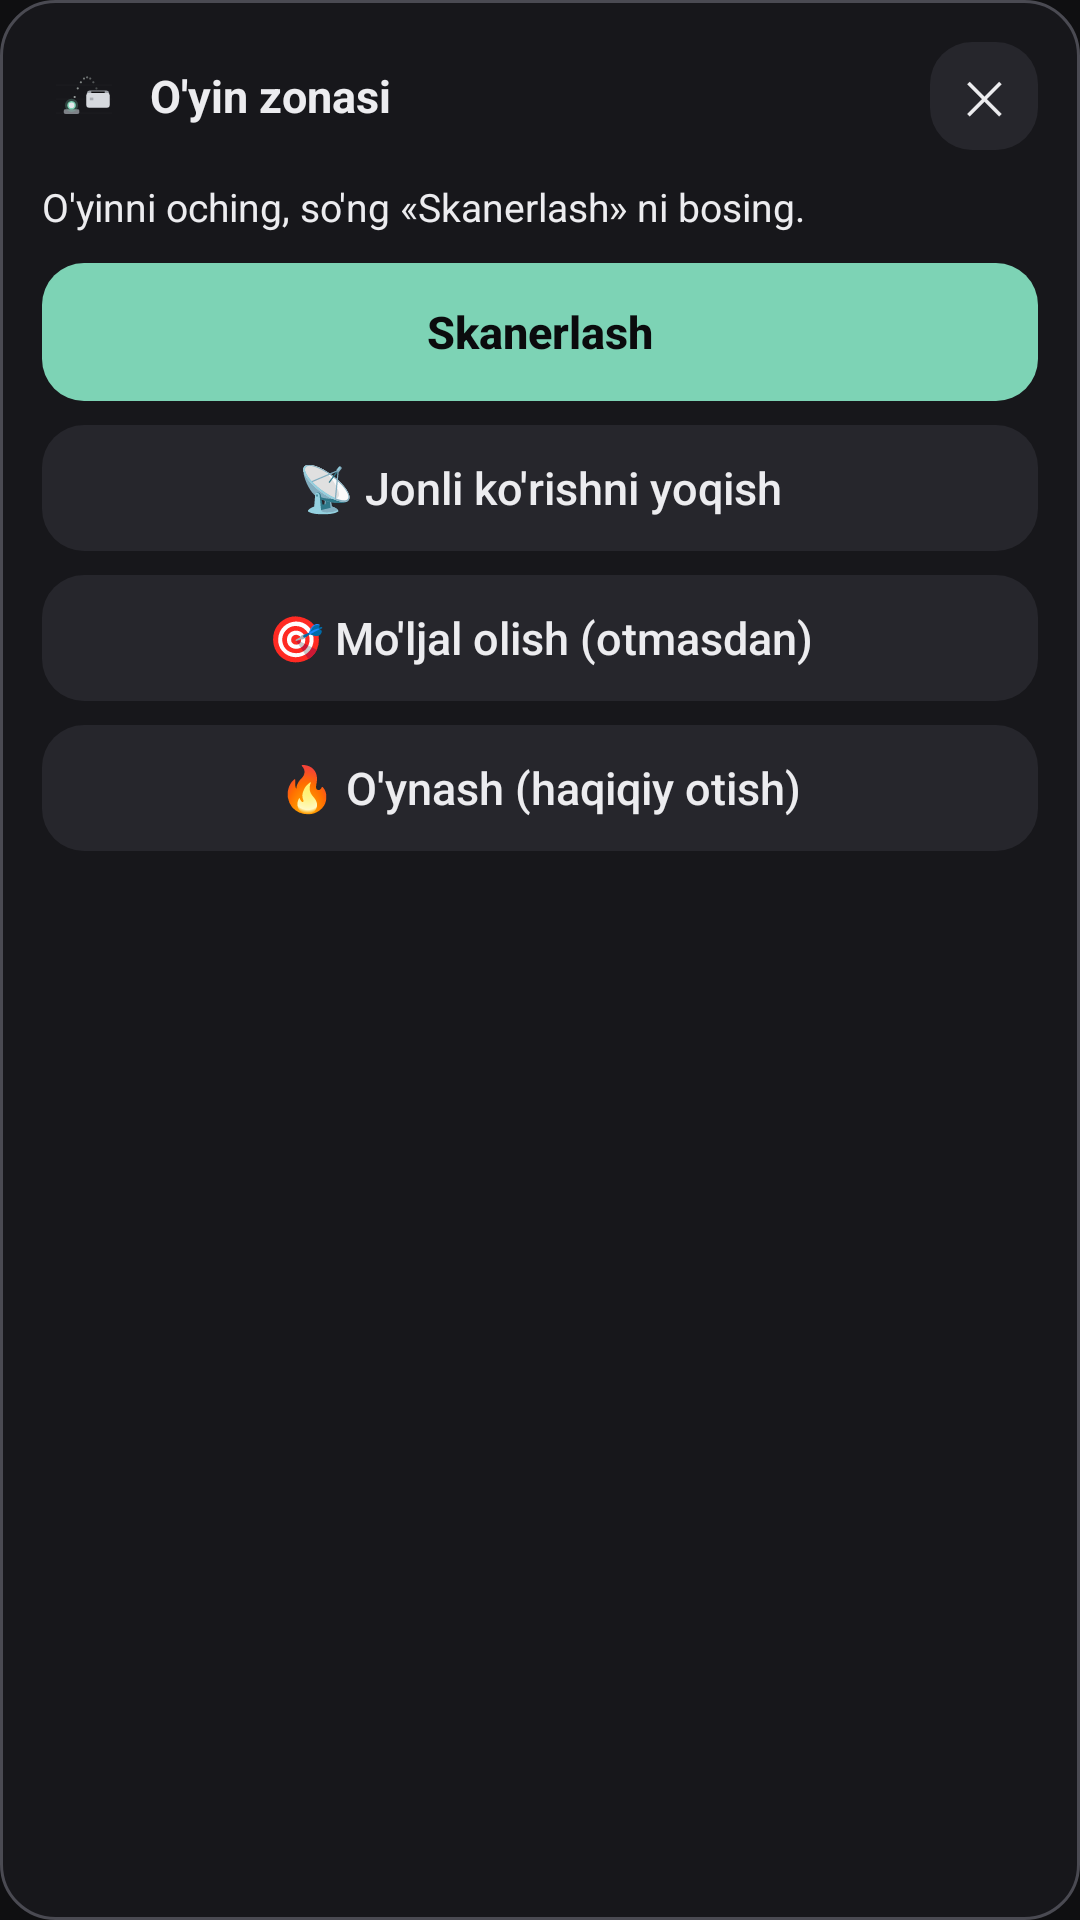

This screen was rendered from an Android layout file. Write that file and the resources it references.
<!-- AndroidManifest.xml: application theme Theme.AutoAim -->
<!-- res/layout/overlay_zone_panel.xml -->
<?xml version="1.0" encoding="utf-8"?>
<LinearLayout xmlns:android="http://schemas.android.com/apk/res/android"
    android:layout_width="270dp"
    android:layout_height="wrap_content"
    android:background="@drawable/bg_panel"
    android:elevation="8dp"
    android:orientation="vertical"
    android:padding="14dp">

    <LinearLayout
        android:id="@+id/panelHandle"
        android:layout_width="match_parent"
        android:layout_height="wrap_content"
        android:gravity="center_vertical"
        android:orientation="horizontal">

        <ImageView
            android:layout_width="28dp"
            android:layout_height="28dp"
            android:contentDescription="@string/app_name"
            android:src="@drawable/ic_launcher_foreground" />

        <TextView
            android:layout_width="0dp"
            android:layout_height="wrap_content"
            android:layout_marginStart="8dp"
            android:layout_weight="1"
            android:text="@string/panel_title"
            android:textColor="@color/text"
            android:textSize="15sp"
            android:textStyle="bold" />

        <TextView
            android:id="@+id/panelClose"
            android:layout_width="36dp"
            android:layout_height="36dp"
            android:background="@drawable/bg_button_secondary"
            android:contentDescription="@string/panel_close"
            android:gravity="center"
            android:text="✕"
            android:textColor="@color/text"
            android:textSize="15sp" />
    </LinearLayout>

    <TextView
        android:id="@+id/panelStatus"
        android:layout_width="match_parent"
        android:layout_height="wrap_content"
        android:layout_marginTop="10dp"
        android:text="@string/panel_waiting"
        android:textColor="@color/text"
        android:textSize="13sp" />

    <Button
        android:id="@+id/panelScan"
        style="@style/Button.Primary"
        android:layout_height="46dp"
        android:text="@string/panel_scan" />

    <Button
        android:id="@+id/panelLive"
        style="@style/Button.Secondary"
        android:layout_height="42dp"
        android:layout_marginTop="8dp"
        android:text="@string/panel_live_on" />

    <Button
        android:id="@+id/panelAim"
        style="@style/Button.Secondary"
        android:layout_height="42dp"
        android:layout_marginTop="8dp"
        android:text="@string/panel_aim" />

    <Button
        android:id="@+id/panelPlay"
        style="@style/Button.Secondary"
        android:layout_height="42dp"
        android:layout_marginTop="8dp"
        android:text="@string/panel_play" />

    <Button
        android:id="@+id/panelSave"
        style="@style/Button.Secondary"
        android:layout_height="42dp"
        android:layout_marginTop="8dp"
        android:text="@string/panel_save"
        android:visibility="gone" />

    <Button
        android:id="@+id/panelOpenApp"
        style="@style/Button.Secondary"
        android:layout_height="42dp"
        android:layout_marginTop="8dp"
        android:text="@string/panel_open_app"
        android:visibility="gone" />
</LinearLayout>
<!-- resources referenced by this layout -->
<resources>
  <color name="text">#ECECEF</color>
  <!-- drawable bg_button_secondary (drawable) -->
  <?xml version="1.0" encoding="utf-8"?>
  <ripple xmlns:android="http://schemas.android.com/apk/res/android" android:color="#33FFFFFF">
      <item>
          <shape>
              <solid android:color="@color/button_secondary" />
              <corners android:radius="14dp" />
          </shape>
      </item>
  </ripple>
  <!-- drawable bg_panel (drawable) -->
  <?xml version="1.0" encoding="utf-8"?>
  <shape xmlns:android="http://schemas.android.com/apk/res/android">
      <solid android:color="#F218181C" />
      <corners android:radius="18dp" />
      
      <stroke android:width="1dp" android:color="#4A4A52" />
  </shape>
  <string name="app_name">AutoAim</string>
  <string name="panel_aim">🎯 Mo\'ljal olish (otmasdan)</string>
  <string name="panel_close">Yopish</string>
  <string name="panel_live_on">📡 Jonli ko\'rishni yoqish</string>
  <string name="panel_open_app">Ilovaga qaytish</string>
  <string name="panel_play">🔥 O\'ynash (haqiqiy otish)</string>
  <string name="panel_save">Skrinshotni saqlash</string>
  <string name="panel_scan">Skanerlash</string>
  <string name="panel_title">O\'yin zonasi</string>
  <string name="panel_waiting">O\'yinni oching, so\'ng «Skanerlash» ni bosing.</string>
  <style name="Button.Primary" parent="@android:style/Widget.Material.Button">
          <item name="android:layout_width">match_parent</item>
          <item name="android:layout_height">52dp</item>
          <item name="android:layout_marginTop">10dp</item>
          <item name="android:background">@drawable/bg_button_primary</item>
          <item name="android:textColor">@color/on_accent</item>
          <item name="android:textSize">15sp</item>
          <item name="android:textStyle">bold</item>
          <item name="android:textAllCaps">false</item>
          <item name="android:stateListAnimator">@null</item>
      </style>
  <style name="Button.Secondary" parent="Button.Primary">
          <item name="android:background">@drawable/bg_button_secondary</item>
          <item name="android:textColor">@color/text</item>
          <item name="android:textStyle">normal</item>
      </style>
  <color name="button_secondary">#26262C</color>
  <!-- drawable bg_button_primary (drawable) -->
  <?xml version="1.0" encoding="utf-8"?>
  <ripple xmlns:android="http://schemas.android.com/apk/res/android" android:color="#33000000">
      <item>
          <selector>
              <item android:state_enabled="false">
                  <shape><solid android:color="#3A3A40" /><corners android:radius="14dp" /></shape>
              </item>
              <item>
                  <shape><solid android:color="@color/accent" /><corners android:radius="14dp" /></shape>
              </item>
          </selector>
      </item>
  </ripple>
  <color name="on_accent">#0B0B0D</color>
  <color name="bg">#0F0F11</color>
  <color name="accent">#7DD3B5</color>
  <color name="text_secondary">#9A9AA2</color>
  <style name="Field" parent="@android:style/Widget.Material.EditText">
          <item name="android:background">@drawable/bg_field</item>
          <item name="android:padding">10dp</item>
          <item name="android:textColor">@color/text</item>
          <item name="android:textSize">15sp</item>
          <item name="android:fontFamily">monospace</item>
      </style>
  <!-- drawable bg_field (drawable) -->
  <?xml version="1.0" encoding="utf-8"?>
  <shape xmlns:android="http://schemas.android.com/apk/res/android">
      <solid android:color="@color/field" />
      <corners android:radius="10dp" />
      <stroke android:width="1dp" android:color="@color/card_stroke" />
  </shape>
  <color name="field">#121215</color>
  <color name="card_stroke">#26262C</color>
</resources>
